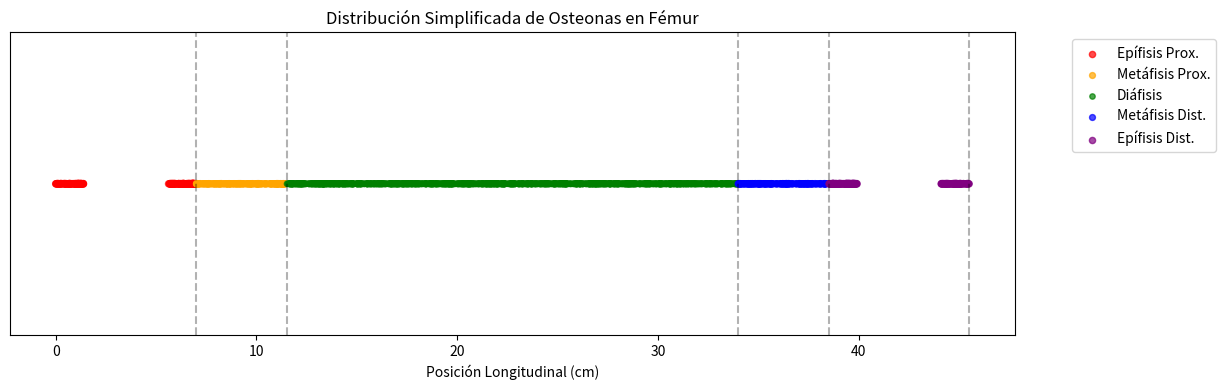

The script that saved this image:
import numpy as np
import matplotlib.pyplot as plt
import random

# Parámetros por sección (simplificados)
sections = {
    "Epífisis Proximal": {"density": 25, "size_mean": 200, "variability": 0.7},
    "Metáfisis Proximal": {"density": 40, "size_mean": 180, "variability": 0.5},
    "Diáfisis": {"density": 60, "size_mean": 150, "variability": 0.3},
    "Metáfisis Distal": {"density": 40, "size_mean": 180, "variability": 0.5},
    "Epífisis Distal": {"density": 25, "size_mean": 200, "variability": 0.7}
}

# Longitudes de cada sección (en cm)
lengths = {
    "Epífisis Proximal": 7.0,
    "Metáfisis Proximal": 4.5,
    "Diáfisis": 22.5,
    "Metáfisis Distal": 4.5,
    "Epífisis Distal": 7.0
}

# Generar osteonas para cada sección
osteonas = []
z_position = 0.0  # Posición longitudinal acumulada

for section, params in sections.items():
    section_length = lengths[section]
    num_osteonas = int(params["density"] * section_length)  # Aproximación
    
    for _ in range(num_osteonas):
        # Posición z con variabilidad (mayor concentración en bordes si variability > 0.5)
        if params["variability"] > 0.5:
            pos_z = z_position + random.choice([
                random.uniform(0, section_length * 0.2),
                random.uniform(section_length * 0.8, section_length)
            ])
        else:
            pos_z = z_position + random.uniform(0, section_length)
        
        # Tamaño con variación ±20%
        size = params["size_mean"] * random.uniform(0.8, 1.2)
        
        osteonas.append({
            "section": section,
            "position_z": pos_z,
            "size": size
        })
    
    z_position += section_length

# Preparar versiones abreviadas de los nombres de sección
section_names = {section: section.replace("Proximal", "Prox.").replace("Distal", "Dist.") 
                for section in sections}

# Visualización
fig, ax = plt.subplots(figsize=(12, 4))  # Ventana más ancha
colors = {"Epífisis Prox.": "red", "Metáfisis Prox.": "orange", 
          "Diáfisis": "green", "Metáfisis Dist.": "blue", "Epífisis Dist.": "purple"}

# Agrupar osteonas por sección para dibujar
for section in sections:
    section_short = section_names[section]
    section_osteonas = [o for o in osteonas if o["section"] == section]
    
    # Extraer posiciones y tamaños
    positions = [o["position_z"] for o in section_osteonas]
    sizes = [o["size"]/10 for o in section_osteonas]
    
    # Dibujar todas las osteonas de esta sección de una vez
    ax.scatter(positions, [0] * len(positions), 
               s=sizes, 
               color=colors.get(section_short, "gray"), 
               alpha=0.7, label=section_short)

# Líneas para separar secciones
z_pos = 0.0
for section, length in lengths.items():
    z_pos += length
    ax.axvline(x=z_pos, color="black", linestyle="--", alpha=0.3)

ax.set_title("Distribución Simplificada de Osteonas en Fémur")
ax.set_xlabel("Posición Longitudinal (cm)")
ax.set_yticks([])

# Configuración mejorada de la leyenda
ax.legend(bbox_to_anchor=(1.05, 1), loc="upper left")

# Más espacio para la leyenda
plt.tight_layout()
plt.subplots_adjust(right=0.85)  # Ajustar para dar más espacio a la leyenda

plt.show()